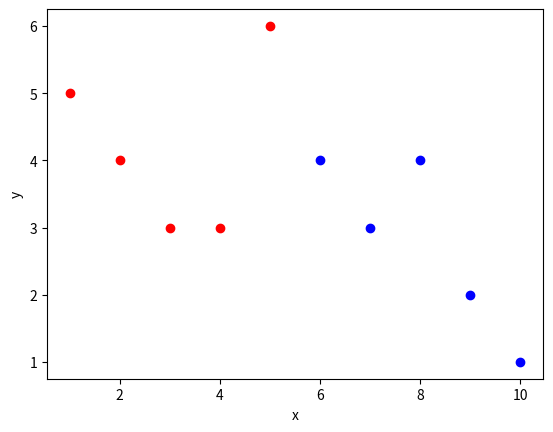

Python code for this plot:
import matplotlib.pyplot as plt
x1 = [1,2,3,4,5]
y1 = [5,4,3,3,6]
x2 = [6,7,8,9,10]
y2 = [4,3,4,2,1]
plt.scatter(x1, y1, c='red')
plt.scatter(x2, y2, c='blue')
plt.xlabel('x')
plt.ylabel('y')
plt.show()
